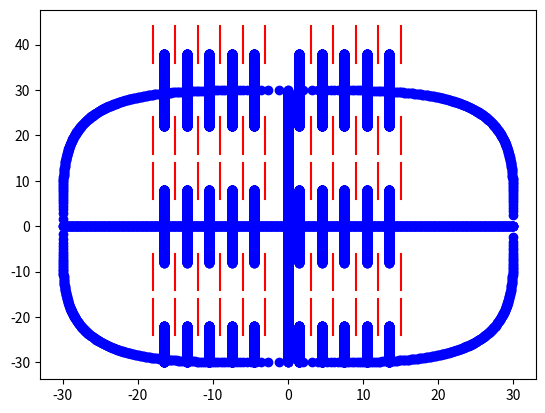

Python code for this plot:
"""
Graphen Aufbauen mit Einträgen:

Struktur:
('235', {'x': '1', 'y': '1','z' 'Typ': 'parking_space'})

Typen: 
parking_space
object
way

Aufbau:
Grobe Darstellung des Parkplatzes
"""

"""
Bemerkung Elias:
- Fahrbahnmarkierungen zwischen dem Weg entfernen
- (evtl als Punkte statt linien)
- Punkte_all liste

"""
import numpy as np
import matplotlib.pyplot as plt
from statistics import mean

def generate_trajectory(height, length):
    """
    function generate_trajectory takes 2 input parameters height and length, 
    which describe the possible geometry of the trajectory, and creates a sample
    trajectories trajectory_coordinates_circle and trajectory_coordinates_middle_sec 
    which could result from driving in a parking house
    """    
    n = 4
    
    #resolution
    num_points = 1000
    
    # create the array of angles
    theta = np.linspace(0, 2*np.pi, num_points)
    
    # create the x and y coordinates of the trajectory using the parametric equation
    x = (np.sign(np.cos(theta)) * np.abs(np.cos(theta)) ** (2 / n) * height).tolist()
    y = (np.sign(np.sin(theta)) * np.abs(np.sin(theta)) ** (2 / n) * length).tolist()
    
    
    
    # create the x and y coordinates of the trajectory in the middle section of a parking house
    # horizontal driving trajectory in the middle of the parking house 
    x_middle_section_hor = np.linspace(-length, length, num=num_points)
    y_middle_section_hor = np.zeros(num_points)
    
    # vertical driving trajectory in the middle of the parking house
    x_middle_section_vert = np.zeros(num_points)
    y_middle_section_vert = np.linspace(-height, height, num=num_points)
    
    #trajectories to return
    trajectory_coordinates_circle = []
    trajectory_coordinates_middle_sec = []    
    
    # contains all possible driving trajectories incl. circle and middle sec
    full_trajectory = []
    
    # create lists of possible trajectories
    for i in range(0, num_points):
        trajectory_coordinates_circle.append((x[i], y[i]))
        trajectory_coordinates_middle_sec.append((x_middle_section_hor[i], y_middle_section_hor[i]))
        trajectory_coordinates_middle_sec.append((x_middle_section_vert[i], y_middle_section_vert[i]))
        full_trajectory.append((x[i], y[i]))
        full_trajectory.append((x_middle_section_hor[i], y_middle_section_hor[i]))
        full_trajectory.append((x_middle_section_vert[i], y_middle_section_vert[i]))


    return full_trajectory

def generate_parking_house(height, length):
    """
    function generate_parking_house takes 2 input parameters height and length,
    which describe the geometry of a parking house, and creates list of tuples coordinates_list
    with coordinates of the parking house for further graphic representation
    """
    n = 4

    # define the number of points used to create the squircle
    num_points = 1000
    
    # create the array of angles
    theta = np.linspace(0, 2*np.pi, num_points)
    # coordianates of the inner boundaries of the parking house excluding middle section
    x_in = np.sign(np.cos(theta)) * np.abs(np.cos(theta)) ** (2 / n) * (length - 3)
    y_in = np.sign(np.sin(theta)) * np.abs(np.sin(theta)) ** (2 / n) * (height - 6)
    
    # coordianates of the outer boundaries of the parking house excluding middle section
    x_out = np.sign(np.cos(theta)) * np.abs(np.cos(theta)) ** (2 / n) * (length + 3)
    y_out = np.sign(np.sin(theta)) * np.abs(np.sin(theta)) ** (2 / n) * (height + 6)
    
    
    # coordianates of the middle section boundaries of the parking house
    x_middle = np.linspace(-27, 27, num=1000)
    y_middle_top = np.linspace(6, 6, num=1000)
    y_middle_down = np.linspace(-6, -6, num=1000)
    
    # complete list of all coordinates relevant for the parking house
    coordinates_list = [(x_in, y_in), (x_out, y_out), (x_middle, y_middle_top), (x_middle, y_middle_down)]
    
    return coordinates_list
    
    
    
    
def generate_parking_spaces(height, length):
    """
    function generate_parking_house takes 2 input parameters height and length,
    which describe the geometry of a parking house, and returns an array of x coordinates
    parking_spaces_x for all boundaries of possible parking space
    """
    parking_spaces_x = np.arange(-length, length, 3).tolist()[4:-4]
    parking_spaces_traj_x = np.arange(-length + 1.5, length - 1.5, 3).tolist()[4:-4]
    del parking_spaces_x[int(len(parking_spaces_x)/2)]
    del parking_spaces_traj_x[int(len(parking_spaces_traj_x)/2)]
    
    return parking_spaces_x, parking_spaces_traj_x

def generate_graph(height, length):
    """
    function generate_graph takes 2 input parameters height and length,
    which describe the geometry of a parking house, and plots a graph of a parking house
    """
    
    # calculate complete driving trajectory incl. circular and middle section of the parking house
    full_trajectory = generate_trajectory(height, length)
    
    #trajectory_circle = generate_trajectory(height, length)[1]
    #trajectory_middle_section = generate_trajectory(height, length)[2]
    
    coordinates_full_traj_x =[]
    coordinates_full_traj_y = []

    # unpack tuples from a list of trajectories
    for item in full_trajectory:
        x = item[0]
        y = item[1]
        coordinates_full_traj_x.append(x)
        coordinates_full_traj_y.append(y)

    # calculate coordinates for parking house and parking spaces
    coordinates_parking_house = generate_parking_house(height, length)
    coordinates_parking_spaces = generate_parking_spaces(height, length)[0]
    
    # calculate trajectories to parking spaces
    trajectory_to_parking_spaces = generate_parking_spaces(height, length)[1]

    fig, ax = plt.subplots()
    
    # plot the trajectories
    plt.scatter(coordinates_full_traj_x, coordinates_full_traj_y, color='blue')

    # plot parking spaces
    for x_var in coordinates_parking_spaces:
        ax.plot([x_var, x_var], [coordinates_parking_house[1][1].max(), coordinates_parking_house[1][1].max() + 8], '-r')
        ax.plot([x_var, x_var], [coordinates_parking_house[0][1].max(), coordinates_parking_house[0][1].max() - 8], '-r')
        ax.plot([x_var, x_var], [coordinates_parking_house[2][1].max(), coordinates_parking_house[2][1].max() + 8], '-r')
        ax.plot([x_var, x_var], [coordinates_parking_house[3][1].max(), coordinates_parking_house[3][1].max() - 8], '-r')
        ax.plot([x_var, x_var], [coordinates_parking_house[0][1].min(), coordinates_parking_house[0][1].min() + 8], '-r')

    # plot trajectories to parking spaces
    for x_var in trajectory_to_parking_spaces:
        
        plt.scatter(np.linspace(x_var, x_var, 1000), np.linspace(max(coordinates_full_traj_y), max(coordinates_full_traj_y) + 8, 1000), color='blue')
        plt.scatter(np.linspace(x_var, x_var, 1000), np.linspace(max(coordinates_full_traj_y), max(coordinates_full_traj_y) - 8, 1000), color='blue')
        plt.scatter(np.linspace(x_var, x_var, 1000), np.linspace(mean(coordinates_full_traj_y), mean(coordinates_full_traj_y) + 8, 1000), color='blue')
        plt.scatter(np.linspace(x_var, x_var, 1000), np.linspace(0, -8, 1000), color='blue')
        plt.scatter(np.linspace(x_var, x_var, 1000), np.linspace(0, 8, 1000), color='blue')
        plt.scatter(np.linspace(x_var, x_var, 1000), np.linspace(min(coordinates_full_traj_y), min(coordinates_full_traj_y) + 8, 1000), color='blue')

        
generate_graph(30, 30)
plt.show()


    
